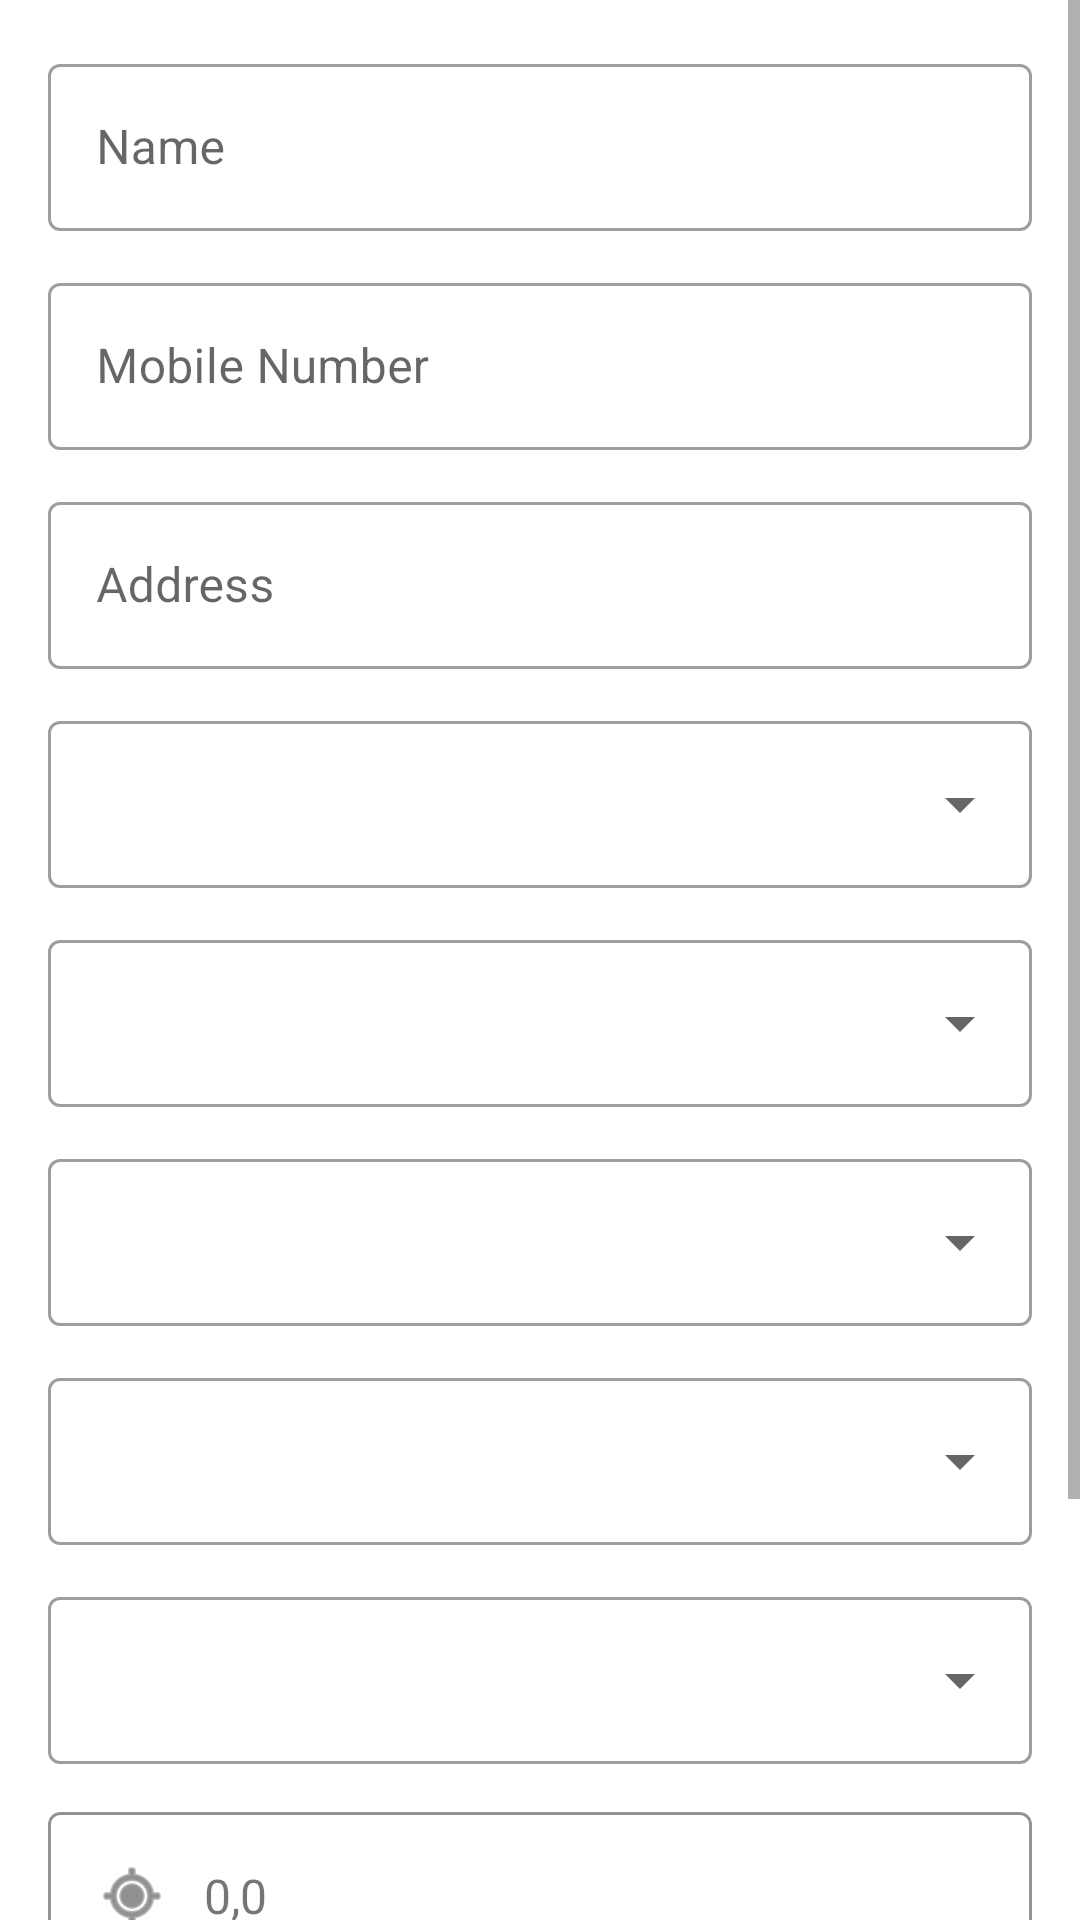

Produce the Android XML layout that renders to this screen, including the resource entries it uses.
<!-- AndroidManifest.xml: application theme Theme.RouteHubPoS -->
<!-- res/layout/activity_new_property.xml -->
<?xml version="1.0" encoding="utf-8"?>
<ScrollView xmlns:android="http://schemas.android.com/apk/res/android"
    xmlns:app="http://schemas.android.com/apk/res-auto"
    android:layout_width="match_parent"
    android:layout_height="match_parent">

    <LinearLayout
        android:orientation="vertical"
        android:padding="16dp"
        android:layout_width="match_parent"
        android:layout_height="wrap_content">

        
        <com.google.android.material.textfield.TextInputLayout
            android:layout_width="match_parent"
            style="@style/Widget.MaterialComponents.TextInputLayout.OutlinedBox"
            android:layout_height="wrap_content">

            <com.google.android.material.textfield.TextInputEditText
                android:layout_width="match_parent"
                android:layout_height="wrap_content"
                android:id="@+id/etName"
                android:hint="Name"/>
        </com.google.android.material.textfield.TextInputLayout>

        
        <com.google.android.material.textfield.TextInputLayout
            android:layout_width="match_parent"
            android:layout_height="wrap_content"
            style="@style/Widget.MaterialComponents.TextInputLayout.OutlinedBox"
            android:layout_marginTop="12dp">

            <com.google.android.material.textfield.TextInputEditText
                android:layout_width="match_parent"
                android:layout_height="wrap_content"
                android:id="@+id/etMobile"
                android:inputType="phone"
                android:hint="Mobile Number"/>
        </com.google.android.material.textfield.TextInputLayout>

        
        <com.google.android.material.textfield.TextInputLayout
            android:layout_width="match_parent"
            android:layout_height="wrap_content"
            style="@style/Widget.MaterialComponents.TextInputLayout.OutlinedBox"
            android:layout_marginTop="12dp">

            <com.google.android.material.textfield.TextInputEditText
                android:layout_width="match_parent"
                android:layout_height="wrap_content"
                android:id="@+id/etAddress"
                android:hint="Address" />
        </com.google.android.material.textfield.TextInputLayout>

        
        <include layout="@layout/view_dropdown" android:id="@+id/dropZone"/>
        <include layout="@layout/view_dropdown" android:id="@+id/dropWard"/>
        <include layout="@layout/view_dropdown" android:id="@+id/dropPropertyType"/>
        <include layout="@layout/view_dropdown" android:id="@+id/dropCategory"/>
        <include layout="@layout/view_dropdown" android:id="@+id/dropUsageType"/>

        
        <com.google.android.material.card.MaterialCardView
            android:id="@+id/cardLocation"
            android:background="?attr/selectableItemBackground"
            android:layout_width="match_parent"
            android:layout_height="wrap_content"
            android:layout_marginTop="16dp"
            app:cardCornerRadius="4dp"
            app:cardElevation="0dp"
            app:strokeWidth="1dp"
            app:strokeColor="#929292">
        <LinearLayout
            android:layout_width="match_parent"
            android:background="?attr/selectableItemBackground"
            android:layout_height="wrap_content"
            android:padding="16dp"
            android:orientation="horizontal"
            android:gravity="center_vertical">

            <ImageView
                android:id="@+id/ivLocation"
                android:layout_width="24dp"
                android:layout_height="24dp"
                android:src="@android:drawable/ic_menu_mylocation"
                android:tint="#484848"/>

            
            <TextView
                android:id="@+id/tvLocation"
                android:layout_width="wrap_content"
                android:layout_height="wrap_content"
                android:text="0,0"
                android:layout_marginStart="12dp"
                android:textSize="16sp"/>

        </LinearLayout>
        </com.google.android.material.card.MaterialCardView>

        
        <com.google.android.material.card.MaterialCardView
            android:id="@+id/cardQr"
            android:background="?attr/selectableItemBackground"
            android:layout_width="match_parent"
            android:layout_height="wrap_content"
            android:layout_marginTop="16dp"
            app:cardCornerRadius="4dp"
            app:cardElevation="0dp"
            app:strokeWidth="1dp"
            app:strokeColor="#929292">

            <LinearLayout
                android:layout_width="match_parent"
                android:layout_height="wrap_content"
                android:padding="16dp"
                android:orientation="horizontal"
                android:gravity="center_vertical">

                
                <ImageView
                    android:layout_width="24dp"
                    android:layout_height="24dp"
                    android:src="@android:drawable/ic_menu_camera"
                    android:tint="#484848"/>

                
                <TextView
                    android:id="@+id/tvQr"
                    android:layout_width="wrap_content"
                    android:layout_height="wrap_content"
                    android:text="@string/tap_to_scan_qr_code"
                    android:layout_marginStart="12dp"
                    android:textSize="16sp"/>

            </LinearLayout>

        </com.google.android.material.card.MaterialCardView>








        
        <Button
            android:layout_width="match_parent"
            android:layout_height="wrap_content"
            android:id="@+id/btnSubmit"
            android:text="Submit"
            android:layout_marginTop="24dp"/>

    </LinearLayout>

</ScrollView>
<!-- res/layout/view_dropdown.xml (included above) -->
<?xml version="1.0" encoding="utf-8"?>
<com.google.android.material.textfield.TextInputLayout
    xmlns:android="http://schemas.android.com/apk/res/android"
    style="@style/Widget.MaterialComponents.TextInputLayout.OutlinedBox.ExposedDropdownMenu"
    android:layout_width="match_parent"
    android:layout_height="wrap_content"
    android:layout_marginTop="12dp">

    <AutoCompleteTextView
        android:id="@+id/autoComplete"
        android:layout_width="match_parent"
        android:layout_height="wrap_content"
        android:inputType="none"/>
</com.google.android.material.textfield.TextInputLayout>
<!-- resources referenced by this layout -->
<resources>
  <string name="tap_to_scan_qr_code">Tap to scan QR code</string>
  <style name="Theme.RouteHubPoS" parent="Theme.MaterialComponents.Light.NoActionBar" />
</resources>
